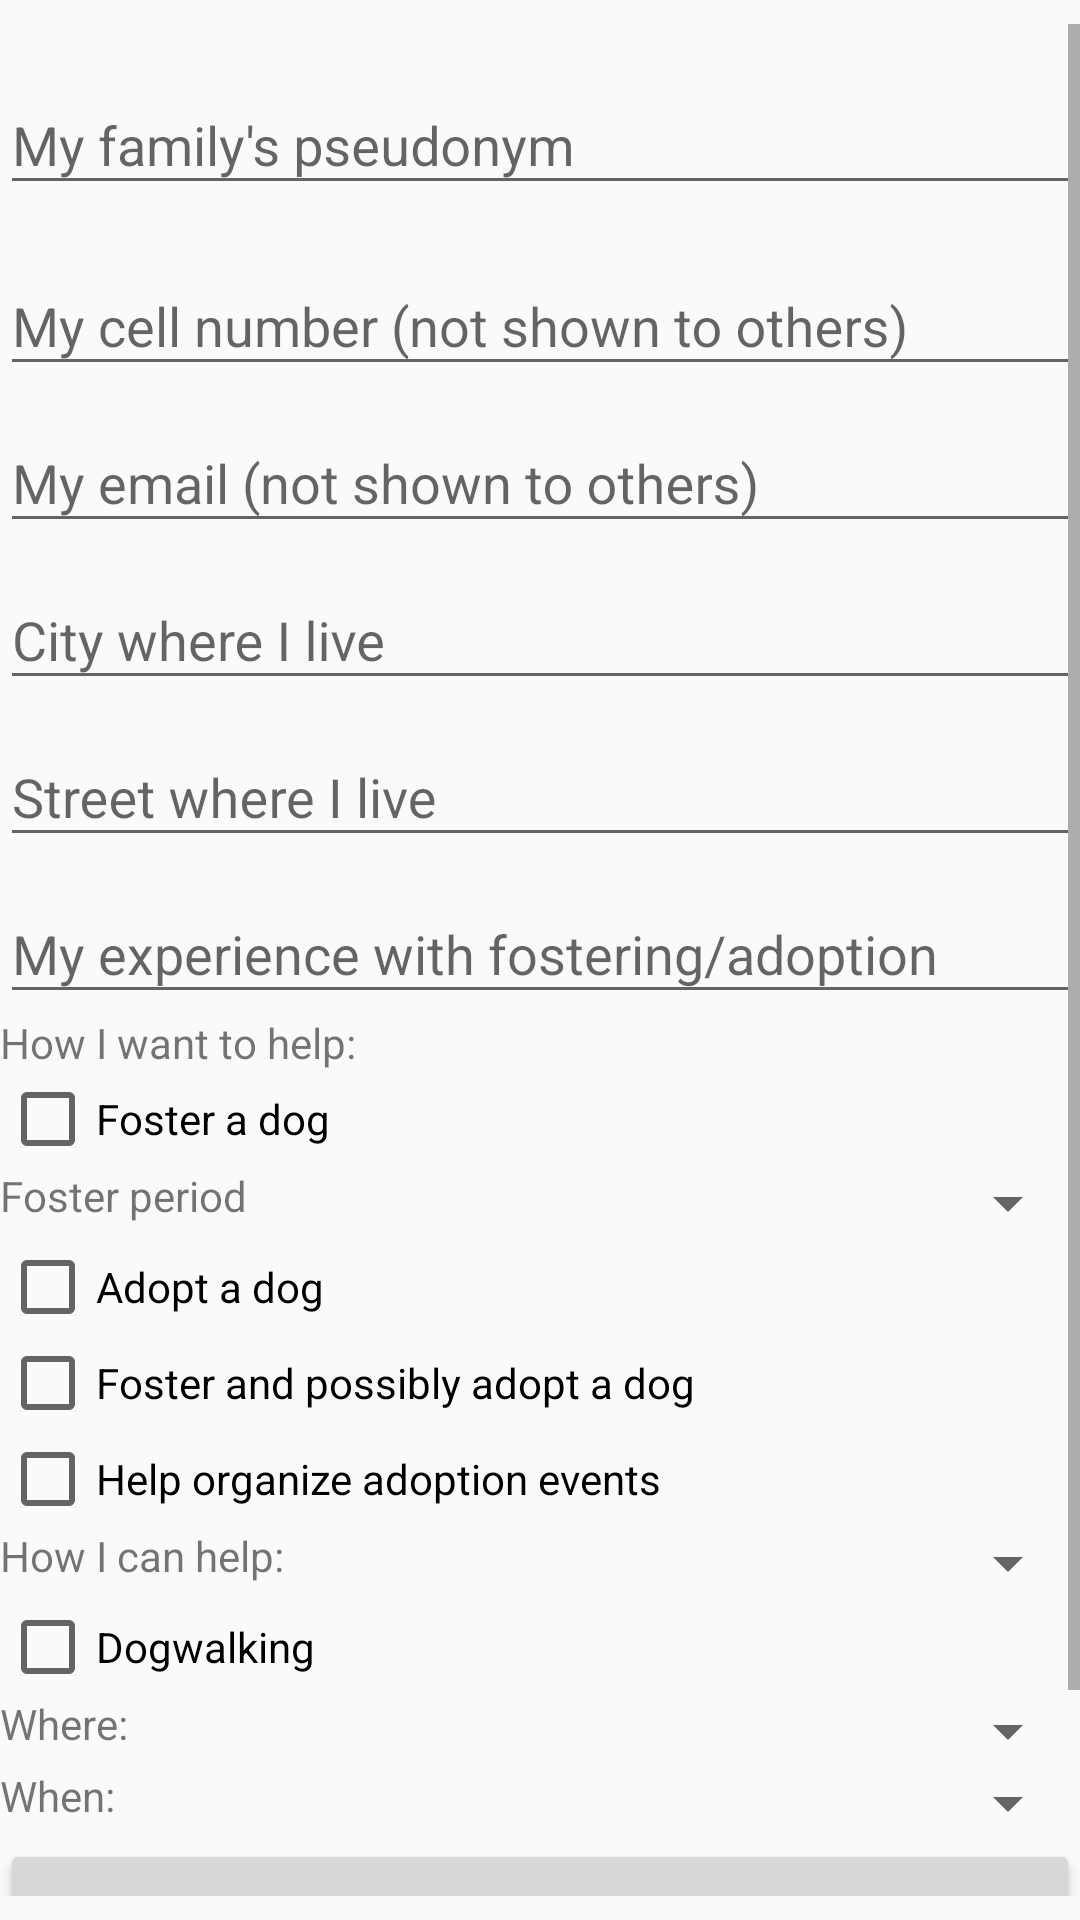

Android layout source for this screen:
<!-- AndroidManifest.xml: application theme AppTheme -->
<!-- res/layout/activity_profile_update.xml -->
<?xml version="1.0" encoding="utf-8"?>
<android.support.constraint.ConstraintLayout
    xmlns:android="http://schemas.android.com/apk/res/android"
    xmlns:app="http://schemas.android.com/apk/res-auto"
    xmlns:tools="http://schemas.android.com/tools"
    android:layout_width="match_parent"
    android:layout_height="match_parent"
    tools:context=".ProfileUpdateActivity">

    <ScrollView
        android:layout_width="match_parent"
        android:layout_height="match_parent"
        android:layout_marginBottom="8dp"
        android:layout_marginTop="8dp"
        app:layout_constraintStart_toStartOf="parent"
        app:layout_constraintEnd_toEndOf="parent"
        app:layout_constraintBottom_toBottomOf="parent"
        app:layout_constraintTop_toTopOf="parent"
        tools:layout_editor_absoluteX="8dp">

        <LinearLayout
            android:layout_width="match_parent"
            android:layout_height="wrap_content"
            android:orientation="vertical">

            <android.support.design.widget.TextInputLayout
                android:id="@+id/profile_update_container_pseudonym"
                android:layout_width="match_parent"
                android:layout_height="match_parent"
                android:layout_marginTop="8dp"
                app:layout_constraintTop_toTopOf="parent"
                tools:layout_editor_absoluteX="8dp">

                <android.support.design.widget.TextInputEditText
                    android:layout_width="match_parent"
                    android:layout_height="wrap_content"
                    android:hint="My family's pseudonym"/>

            </android.support.design.widget.TextInputLayout>

            <android.support.design.widget.TextInputLayout
                android:id="@+id/profile_update_container_cell"
                android:layout_width="match_parent"
                android:layout_height="match_parent"
                android:layout_marginTop="8dp"
                app:layout_constraintTop_toBottomOf="@+id/profile_update_container_pseudonym"
                tools:layout_editor_absoluteX="8dp">

                <android.support.design.widget.TextInputEditText
                    android:layout_width="match_parent"
                    android:layout_height="wrap_content"
                    android:hint="My cell number (not shown to others)"/>
            </android.support.design.widget.TextInputLayout>

            <android.support.design.widget.TextInputLayout
                android:id="@+id/profile_update_container_email"
                android:layout_width="match_parent"
                android:layout_height="match_parent"
                tools:layout_editor_absoluteX="16dp"
                tools:layout_editor_absoluteY="159dp">

                <android.support.design.widget.TextInputEditText
                    android:layout_width="match_parent"
                    android:layout_height="wrap_content"
                    android:hint="My email (not shown to others)"/>
            </android.support.design.widget.TextInputLayout>

            <android.support.design.widget.TextInputLayout
                android:id="@+id/profile_update_container_city"
                android:layout_width="match_parent"
                android:layout_height="match_parent"
                tools:layout_editor_absoluteX="16dp"
                tools:layout_editor_absoluteY="159dp">

                <android.support.design.widget.TextInputEditText
                    android:layout_width="match_parent"
                    android:layout_height="wrap_content"
                    android:hint="City where I live"/>
            </android.support.design.widget.TextInputLayout>

            <android.support.design.widget.TextInputLayout
                android:id="@+id/profile_update_container_street"
                android:layout_width="match_parent"
                android:layout_height="match_parent"
                tools:layout_editor_absoluteX="16dp"
                tools:layout_editor_absoluteY="159dp">

                <android.support.design.widget.TextInputEditText
                    android:layout_width="match_parent"
                    android:layout_height="wrap_content"
                    android:hint="Street where I live"/>
            </android.support.design.widget.TextInputLayout>

            <android.support.design.widget.TextInputLayout
                android:id="@+id/profile_update_container_my_experience"
                android:layout_width="match_parent"
                android:layout_height="match_parent"
                tools:layout_editor_absoluteX="16dp"
                tools:layout_editor_absoluteY="159dp">

                <android.support.design.widget.TextInputEditText
                    android:layout_width="match_parent"
                    android:layout_height="wrap_content"
                    android:hint="My experience with fostering/adoption"/>

            </android.support.design.widget.TextInputLayout>

            <TextView
                android:id="@+id/profile_update_title_how_help"
                android:layout_width="match_parent"
                android:layout_height="wrap_content"
                android:layout_weight="1"
                android:text="How I want to help:"/>

            <CheckBox
                android:id="@+id/profile_update_checkbox_foster"
                android:layout_width="match_parent"
                android:layout_height="wrap_content"
                android:text="Foster a dog"/>

            <LinearLayout
                android:layout_width="match_parent"
                android:layout_height="match_parent"
                android:orientation="horizontal">

                <TextView
                    android:id="@+id/profile_update_title_foster_period"
                    android:layout_width="wrap_content"
                    android:layout_height="wrap_content"
                    android:layout_weight="1"
                    android:text="Foster period"/>

                <Spinner
                    android:id="@+id/profile_update_spinner_foster_period"
                    android:layout_width="wrap_content"
                    android:layout_height="wrap_content"
                    android:layout_weight="1"/>
            </LinearLayout>

            <CheckBox
                android:id="@+id/profile_update_checkbox_foster_and_adopt"
                android:layout_width="match_parent"
                android:layout_height="wrap_content"
                android:text="Adopt a dog"/>

            <CheckBox
                android:id="@+id/profile_update_checkbox_adopt"
                android:layout_width="match_parent"
                android:layout_height="wrap_content"
                android:text="Foster and possibly adopt a dog"/>

            <CheckBox
                android:id="@+id/profile_update_checkbox_help_organize"
                android:layout_width="match_parent"
                android:layout_height="wrap_content"
                android:text="Help organize adoption events"/>

            <LinearLayout
                android:layout_width="match_parent"
                android:layout_height="match_parent"
                android:layout_weight="1"
                android:orientation="horizontal">

                <TextView
                    android:id="@+id/profile_update_title_how_help"
                    android:layout_width="wrap_content"
                    android:layout_height="wrap_content"
                    android:layout_weight="1"
                    android:text="How I can help:"/>

                <Spinner
                    android:id="@+id/profile_update_spinner_how_help"
                    android:layout_width="wrap_content"
                    android:layout_height="wrap_content"
                    android:layout_weight="1"/>
            </LinearLayout>

            <CheckBox
                android:id="@+id/profile_update_checkbox_dogwalking"
                android:layout_width="match_parent"
                android:layout_height="wrap_content"
                android:text="Dogwalking"/>

            <LinearLayout
                android:layout_width="match_parent"
                android:layout_height="match_parent"
                android:layout_weight="1"
                android:orientation="horizontal">

                <TextView
                    android:id="@+id/profile_update_title_where_dogwalking"
                    android:layout_width="wrap_content"
                    android:layout_height="wrap_content"
                    android:layout_weight="1"
                    android:text="Where:"/>

                <Spinner
                    android:id="@+id/profile_update_spinner_where_dogwalking"
                    android:layout_width="wrap_content"
                    android:layout_height="wrap_content"
                    android:layout_weight="1"/>
            </LinearLayout>

            <LinearLayout
                android:layout_width="match_parent"
                android:layout_height="match_parent"
                android:layout_weight="1"
                android:orientation="horizontal">

                <TextView
                    android:id="@+id/profile_update_title_when_dogwalking"
                    android:layout_width="wrap_content"
                    android:layout_height="wrap_content"
                    android:layout_weight="1"
                    android:text="When:"/>

                <Spinner
                    android:id="@+id/profile_update_spinner_when_dogwalking"
                    android:layout_width="wrap_content"
                    android:layout_height="wrap_content"
                    android:layout_weight="1"/>
            </LinearLayout>

            <Button
                android:id="@+id/profile_update_button_upload_pics"
                android:layout_width="match_parent"
                android:layout_height="wrap_content"
                android:text="Upload pics of my current pets!"/>

            <Button
                android:id="@+id/profile_update_button_choose_main_pic"
                android:layout_width="match_parent"
                android:layout_height="wrap_content"
                android:text="Choose my family page picture!"/>

        </LinearLayout>
    </ScrollView>

</android.support.constraint.ConstraintLayout>
<!-- resources referenced by this layout -->
<resources>
  <style name="AppTheme" parent="Theme.AppCompat.Light.DarkActionBar">
          
          <item name="colorPrimary">@color/colorPrimary</item>
          <item name="colorPrimaryDark">@color/colorPrimaryDark</item>
          <item name="colorAccent">@color/colorAccent</item>
      </style>
  <color name="colorPrimary">@color/brown_500</color>
  <color name="colorPrimaryDark">@color/brown_500_dark</color>
  <color name="colorAccent">@color/yellow_700</color>
  <color name="brown_500">#795548</color>
  <color name="brown_500_dark">#4b2c20</color>
  <color name="yellow_700">#fbc02d</color>
</resources>
